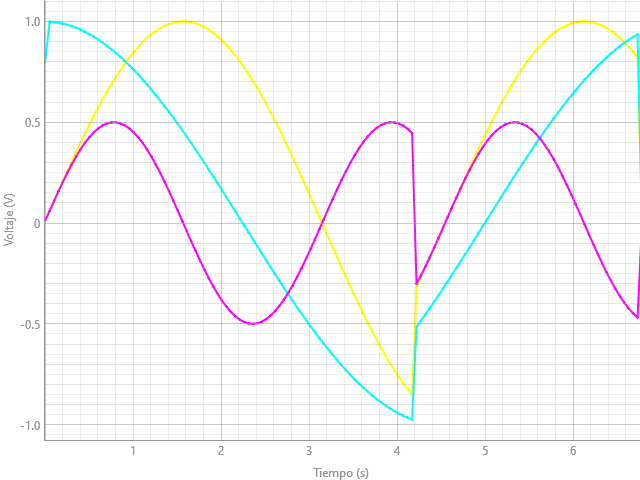

Values plotted in this chart, from the file beside it:
TIME, CH0, CH1, CH2
0:00:00, 0.012, 0.7999, 0.012
0:00:00, 0.06, 0.9991, 0.0598
0:00:00, 0.1098, 0.997, 0.1091
0:00:00, 0.1593, 0.9937, 0.1572
0:00:00, 0.2084, 0.9892, 0.2038
0:00:00, 0.2571, 0.9834, 0.2483
0:00:00, 0.305, 0.9765, 0.2904
0:00:00, 0.3522, 0.9684, 0.3296
0:00:00, 0.3986, 0.9591, 0.3654
0:00:00, 0.4439, 0.9486, 0.3976
0:00:00, 0.4881, 0.9369, 0.4259
0:00:00, 0.5311, 0.9241, 0.4499
0:00:00, 0.5728, 0.9102, 0.4694
0:00:00, 0.6131, 0.8951, 0.4842
0:00:00, 0.6518, 0.879, 0.4941
0:00:00, 0.6889, 0.8618, 0.4992
0:00:00, 0.7242, 0.8435, 0.4992
0:00:00, 0.7578, 0.8242, 0.4942
0:00:00, 0.7894, 0.8038, 0.4844
0:00:00, 0.8191, 0.7825, 0.4696
0:00:01, 0.8467, 0.7603, 0.4502
0:00:01, 0.8723, 0.7371, 0.4263
0:00:01, 0.8956, 0.713, 0.3981
0:00:01, 0.9167, 0.688, 0.366
0:00:01, 0.9355, 0.6622, 0.3302
0:00:01, 0.952, 0.6356, 0.291
0:00:01, 0.9661, 0.6082, 0.249
0:00:01, 0.9778, 0.58, 0.2045
0:00:01, 0.987, 0.5512, 0.158
0:00:01, 0.9938, 0.5216, 0.1098
0:00:01, 0.9981, 0.4915, 0.0606
0:00:01, 0.9998, 0.4607, 0.0108
0:00:01, 0.9991, 0.4294, -0.0391
0:00:01, 0.9959, 0.3975, -0.0887
0:00:01, 0.9902, 0.3651, -0.1374
0:00:01, 0.9821, 0.3323, -0.1846
0:00:01, 0.9714, 0.2991, -0.2301
0:00:01, 0.9584, 0.2656, -0.2732
0:00:01, 0.9429, 0.2317, -0.3137
0:00:01, 0.9251, 0.1975, -0.3509
0:00:02, 0.905, 0.1631, -0.3847
0:00:02, 0.8826, 0.1284, -0.4146
0:00:02, 0.858, 0.0937, -0.4404
0:00:02, 0.8313, 0.0588, -0.4618
0:00:02, 0.8025, 0.0238, -0.4786
0:00:02, 0.7717, -0.0112, -0.4906
0:00:02, 0.7389, -0.0462, -0.4977
0:00:02, 0.7043, -0.0811, -0.4998
0:00:02, 0.668, -0.1159, -0.4969
0:00:02, 0.63, -0.1506, -0.4891
0:00:02, 0.5904, -0.1851, -0.4763
0:00:02, 0.5493, -0.2194, -0.4589
0:00:02, 0.5069, -0.2534, -0.4368
0:00:02, 0.4631, -0.2871, -0.4103
0:00:02, 0.4183, -0.3204, -0.3798
0:00:02, 0.3724, -0.3534, -0.3455
0:00:02, 0.3255, -0.3859, -0.3077
0:00:02, 0.2779, -0.4179, -0.2668
0:00:02, 0.2295, -0.4495, -0.2233
0:00:02, 0.1806, -0.4805, -0.1776
... 139 more rows
